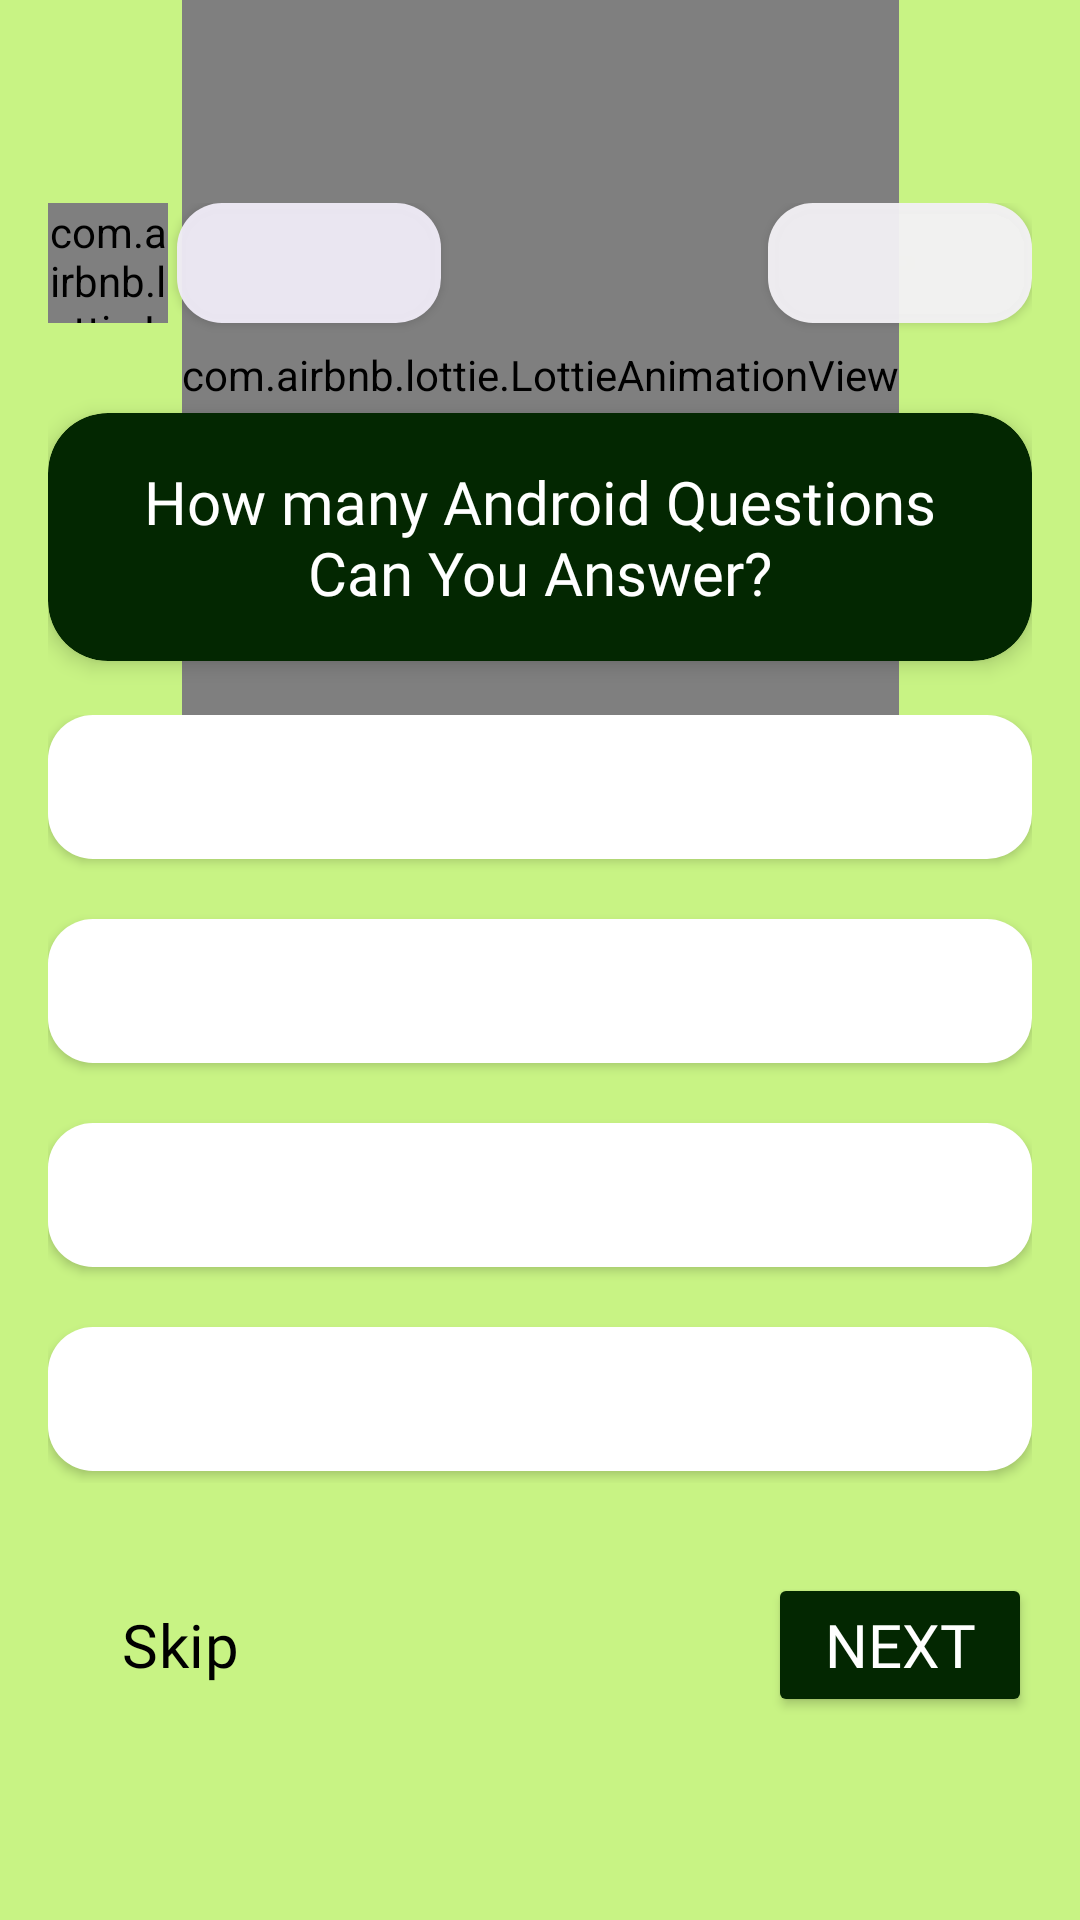

This screen was rendered from an Android layout file. Write that file and the resources it references.
<!-- AndroidManifest.xml: application theme Theme.TriviaMania -->
<!-- res/layout/fragment_androidgame_.xml -->
<?xml version="1.0" encoding="utf-8"?>
<androidx.constraintlayout.widget.ConstraintLayout
    xmlns:android="http://schemas.android.com/apk/res/android"
    xmlns:app="http://schemas.android.com/apk/res-auto"
    xmlns:tools="http://schemas.android.com/tools"
    android:layout_width="match_parent"
    android:layout_height="match_parent"
    android:background="#C8F384"
    tools:context=".ui.screens.AndroidGameFragment"
    >

    <com.airbnb.lottie.LottieAnimationView
        android:id="@+id/view2"
        android:layout_width="wrap_content"
        android:layout_height="250dp"
        app:lottie_rawRes="@raw/androidtop"
        app:lottie_loop="true"
        app:lottie_autoPlay="true"
        app:layout_constraintEnd_toEndOf="parent"
        app:layout_constraintHorizontal_bias="0.5"
        app:layout_constraintStart_toStartOf="parent"
        app:layout_constraintTop_toTopOf="parent" />



    <ScrollView
        android:layout_width="match_parent"
        android:layout_height="0dp"
        app:layout_constraintBottom_toBottomOf="parent"
        app:layout_constraintEnd_toEndOf="parent"
        app:layout_constraintStart_toStartOf="parent"
        app:layout_constraintTop_toTopOf="parent">

        <androidx.constraintlayout.widget.ConstraintLayout
            android:layout_width="match_parent"
            android:layout_height="wrap_content"
            android:padding="16dp"
            android:layout_gravity="center"
            app:layout_constraintBottom_toBottomOf="parent"
            app:layout_constraintEnd_toEndOf="parent"
            app:layout_constraintHorizontal_bias="0.5"
            app:layout_constraintStart_toStartOf="parent"
            app:layout_constraintTop_toBottomOf="@+id/view2"
            app:layout_constraintVertical_bias="0.5">

            <com.airbnb.lottie.LottieAnimationView
                android:id="@+id/lottieAnimationView2"
                android:layout_width="40dp"
                android:layout_height="40dp"
                app:layout_constraintStart_toStartOf="parent"
                app:layout_constraintTop_toTopOf="parent"
                app:lottie_autoPlay="true"
                app:lottie_loop="true"
                app:lottie_rawRes="@raw/timer" />

            <androidx.appcompat.widget.AppCompatButton
                android:id="@+id/counterTv"
                android:layout_width="wrap_content"
                android:layout_height="40dp"
                android:layout_marginStart="3dp"
                android:background="@drawable/btn_opt"
                android:backgroundTint="#F2F1EDF8"
                android:fontFamily="@font/baloo"
                android:padding="8dp"
                android:text=""
                android:textSize="16sp"
                android:theme="@style/txt"
                app:layout_constraintBottom_toBottomOf="@+id/lottieAnimationView2"
                app:layout_constraintStart_toEndOf="@+id/lottieAnimationView2"
                app:layout_constraintTop_toTopOf="parent" />

            <androidx.appcompat.widget.AppCompatButton
                android:id="@+id/numOfqTv"
                android:layout_width="wrap_content"
                android:layout_height="40dp"
                android:background="@drawable/btn_opt"
                android:backgroundTint="#F2F4F2F6"
                android:fontFamily="@font/baloo"
                android:padding="8dp"
                android:text=""
                android:textSize="16sp"
                android:theme="@style/txt"
                app:layout_constraintBottom_toBottomOf="@+id/counterTv"
                app:layout_constraintEnd_toEndOf="parent"
                app:layout_constraintTop_toTopOf="parent" />



            <androidx.cardview.widget.CardView
                android:id="@+id/crd"
                android:layout_width="match_parent"
                android:layout_height="0dp"
                android:layout_marginTop="30dp"
                android:backgroundTint="#032701"
                app:cardCornerRadius="20dp"
                app:cardElevation="4dp"
                app:layout_constraintEnd_toEndOf="parent"
                app:layout_constraintStart_toStartOf="parent"
                app:layout_constraintTop_toBottomOf="@+id/lottieAnimationView2">

                <androidx.constraintlayout.widget.ConstraintLayout
                    android:layout_width="match_parent"
                    android:layout_height="match_parent"
                    android:padding="16dp">

                    <TextView
                        android:id="@+id/QuestionTv"
                        android:layout_width="match_parent"
                        android:layout_height="wrap_content"
                        android:fontFamily="@font/fredoka_one"
                        android:text="@string/how_many_android"
                        android:textAlignment="center"
                        android:textColor="@color/white"
                        android:textSize="20sp"
                        app:layout_constraintEnd_toEndOf="parent"
                        app:layout_constraintHorizontal_bias="0.5"
                        app:layout_constraintStart_toStartOf="parent"
                        app:layout_constraintTop_toTopOf="parent" />
                </androidx.constraintlayout.widget.ConstraintLayout>


            </androidx.cardview.widget.CardView>


            <androidx.constraintlayout.widget.ConstraintLayout
                android:id="@+id/optContainer"
                android:layout_width="match_parent"
                android:layout_height="wrap_content"
                android:layout_marginBottom="60dp"
                app:layout_constraintBottom_toBottomOf="parent"
                app:layout_constraintEnd_toEndOf="parent"
                app:layout_constraintStart_toStartOf="parent"
                app:layout_constraintTop_toBottomOf="@+id/crd">

                <androidx.appcompat.widget.AppCompatButton
                    android:id="@+id/option1"
                    android:layout_width="match_parent"
                    android:layout_height="wrap_content"
                    android:background="@drawable/btn_opt"
                    android:fontFamily="@font/comic_neue_bold"
                    android:text=""
                    android:textColor="@color/black"
                    app:layout_constraintEnd_toEndOf="parent"
                    app:layout_constraintStart_toStartOf="parent"
                    app:layout_constraintTop_toTopOf="parent" />

                <androidx.appcompat.widget.AppCompatButton
                    android:id="@+id/option2"
                    android:layout_width="match_parent"
                    android:layout_height="wrap_content"
                    android:layout_marginTop="20dp"
                    android:fontFamily="@font/comic_neue_bold"
                    android:background="@drawable/btn_opt"
                    android:text=""
                    android:theme="@style/txt"
                    app:layout_constraintEnd_toEndOf="parent"
                    app:layout_constraintStart_toStartOf="parent"
                    app:layout_constraintTop_toBottomOf="@+id/option1"
                    />

                <androidx.appcompat.widget.AppCompatButton
                    android:id="@+id/option3"
                    android:layout_width="match_parent"
                    android:layout_height="wrap_content"
                    android:layout_marginTop="20dp"
                    android:fontFamily="@font/comic_neue_bold"
                    android:background="@drawable/btn_opt"
                    android:text=""
                    android:theme="@style/txt"
                    app:layout_constraintEnd_toEndOf="parent"
                    app:layout_constraintStart_toStartOf="parent"
                    app:layout_constraintTop_toBottomOf="@+id/option2" />

                <androidx.appcompat.widget.AppCompatButton
                    android:id="@+id/option4"
                    android:layout_width="match_parent"
                    android:layout_height="wrap_content"
                    android:layout_marginTop="20dp"
                    android:layout_marginBottom="4dp"
                    android:background="@drawable/btn_opt"
                    android:fontFamily="@font/comic_neue_bold"
                    android:text=""
                    android:theme="@style/txt"
                    app:layout_constraintBottom_toBottomOf="parent"
                    app:layout_constraintEnd_toEndOf="parent"
                    app:layout_constraintStart_toStartOf="parent"
                    app:layout_constraintTop_toBottomOf="@+id/option3" />

            </androidx.constraintlayout.widget.ConstraintLayout>

            <Button
                android:id="@+id/skipBtn"
                style="@style/Widget.Material3.Button.OutlinedButton"
                android:layout_width="wrap_content"
                android:layout_height="wrap_content"
                android:layout_marginTop="30dp"
                android:text="@string/skip"
                android:fontFamily="@font/fredoka_one"
                android:textColor="@color/black"
                android:textSize="20sp"
                app:layout_constraintBottom_toBottomOf="parent"
                app:layout_constraintStart_toStartOf="parent"
                app:layout_constraintTop_toBottomOf="@+id/optContainer"
                app:strokeColor="#212C01"
                app:strokeWidth="2dp" />

            <Button
                android:id="@+id/btnNext"
                android:layout_width="wrap_content"
                android:layout_height="wrap_content"
                android:layout_marginTop="30dp"
                android:backgroundTint="#032701"
                android:text="@string/next"
                android:fontFamily="@font/fredoka_one"
                android:textColor="@color/white"
                android:textSize="20sp"
                app:layout_constraintEnd_toEndOf="parent"
                app:layout_constraintTop_toBottomOf="@+id/optContainer" />


        </androidx.constraintlayout.widget.ConstraintLayout>


    </ScrollView>
</androidx.constraintlayout.widget.ConstraintLayout>
<!-- resources referenced by this layout -->
<resources>
  <!-- drawable btn_opt (drawable) -->
  <?xml version="1.0" encoding="utf-8"?>
  <shape xmlns:android="http://schemas.android.com/apk/res/android">
  
      <corners
          android:radius="15dp"
          />
      <solid
          android:color="@color/white"
          />
  
  
  
  
  </shape>
  <string name="how_many_android">How many Android Questions Can You Answer?</string>
  <string name="next">Next</string>
  <string name="skip">Skip</string>
  <style name="txt" parent="Theme.Material3.DayNight.NoActionBar">
          <item name="android:textColor">@color/black</item>
      </style>
  <style name="Theme.TriviaMania" parent="Base.Theme.TriviaMania" />
  <style name="Base.Theme.TriviaMania" parent="Theme.Material3.DayNight.NoActionBar">
          
          
          <item name="colorPrimary">#270E53</item>
          <item name="colorPrimaryVariant">#A928C6</item>
          <item name="colorOnPrimary">@color/white</item>
          
          <item name="colorSecondary">#FE7700</item>
          <item name="colorSecondaryVariant">#0154FA</item>
          <item name="colorOnSecondary">@color/black</item>
          <item name="android:statusBarColor">@color/black</item>
  
      </style>
  <!-- not gathered from this repository: default colours our renderer supplied (Android Studio template values) -->
  <color name="black">#FF000000</color>
  <color name="white">#FFFFFFFF</color>
</resources>
